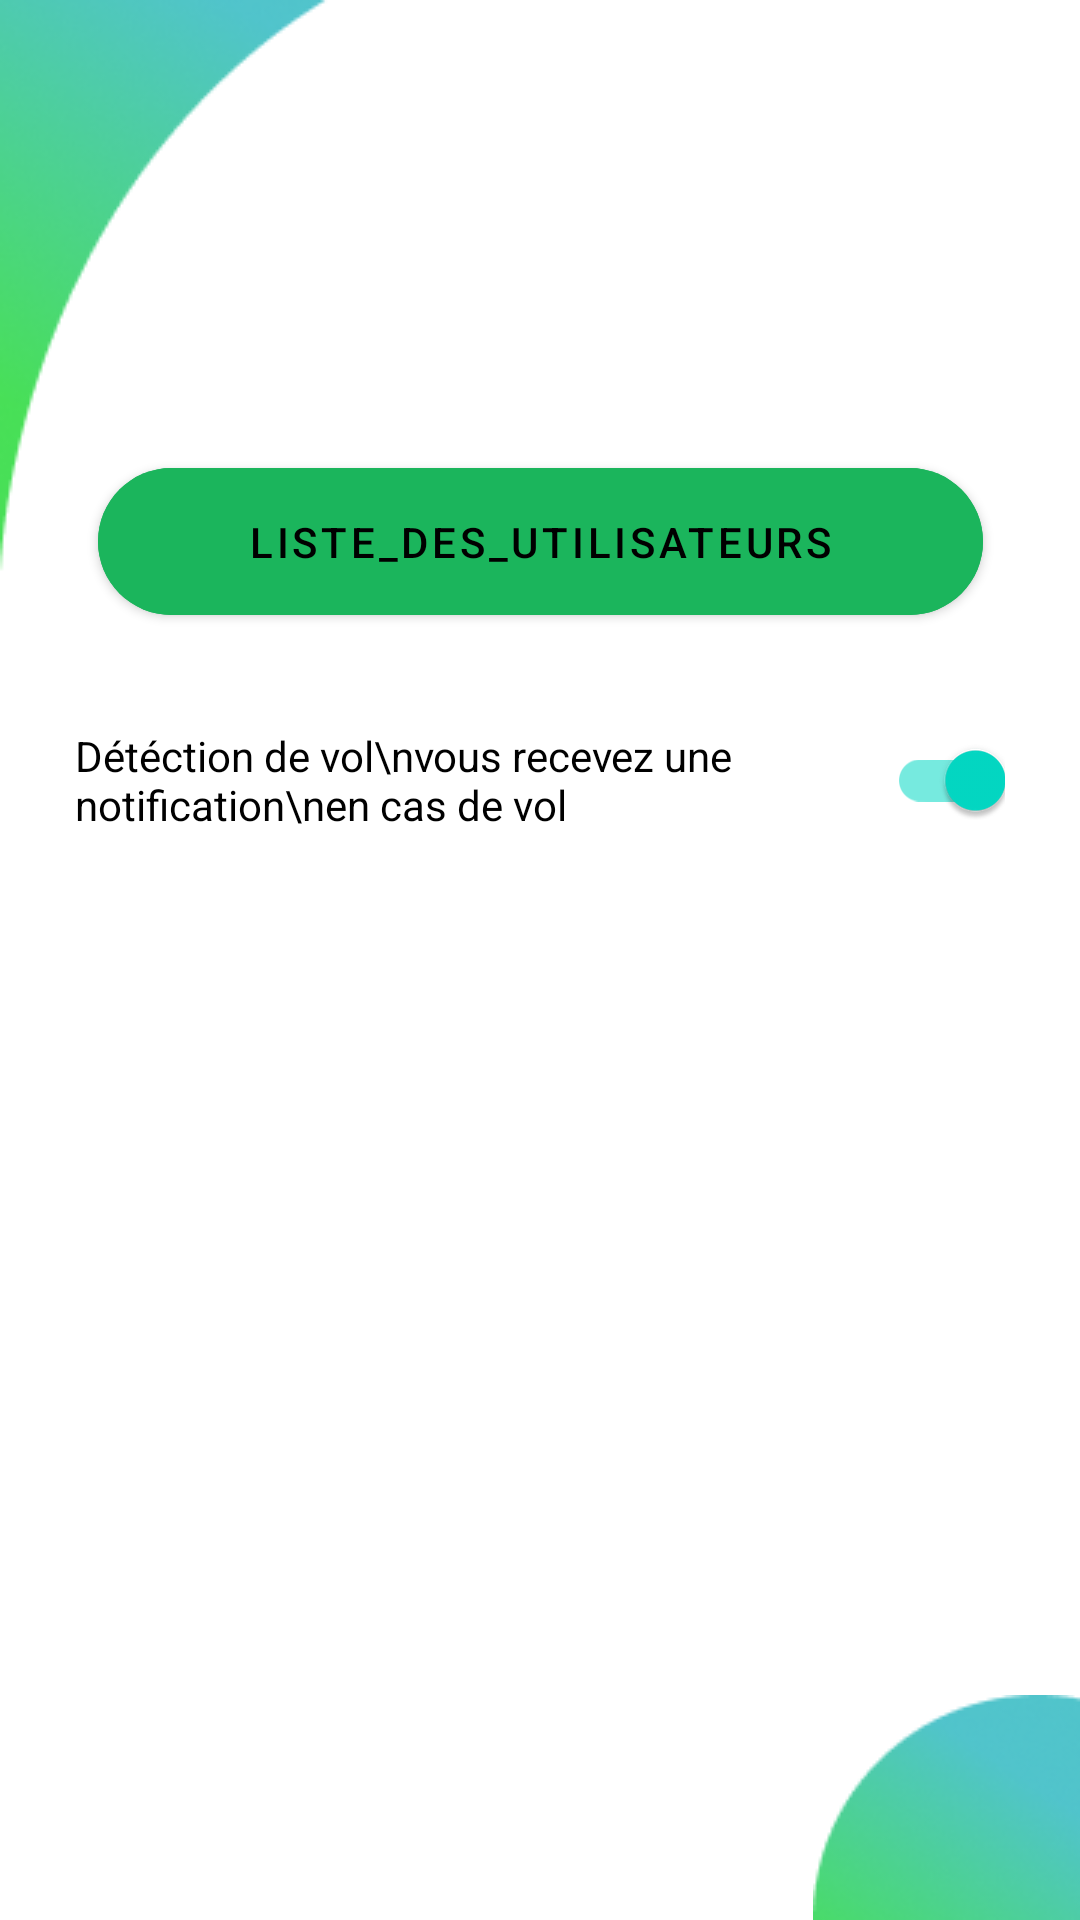

This screen was rendered from an Android layout file. Write that file and the resources it references.
<!-- AndroidManifest.xml: application theme Theme.SMSapp -->
<!-- res/layout/root_menu.xml -->
<?xml version="1.0" encoding="utf-8"?>

<androidx.constraintlayout.widget.ConstraintLayout
    xmlns:android="http://schemas.android.com/apk/res/android"
    xmlns:app="http://schemas.android.com/apk/res-auto"
    android:id="@+id/root_menu"
    android:layout_width="match_parent"
    android:layout_height="match_parent">

    
    <Button
        android:id="@+id/button_list_utilisateurs"
        android:layout_width="wrap_content"
        android:layout_height="wrap_content"
        android:layout_marginTop="150dp"
        android:backgroundTint="#1BB55C"
        android:text="liste_des_utilisateurs"
        android:textColor="#000"
        app:cornerRadius="50dp"
        android:paddingVertical="15dp"
        android:paddingHorizontal="50dp"
        app:layout_constraintLeft_toLeftOf="parent"
        app:layout_constraintRight_toRightOf="parent"
        app:layout_constraintTop_toTopOf="parent" />


    
















    
    <com.google.android.material.switchmaterial.SwitchMaterial
        android:id="@+id/switch_detection_vol"
        android:layout_width="match_parent"
        android:layout_height="wrap_content"
        android:layout_marginHorizontal="25dp"
        android:layout_marginTop="25dp"
        android:checked="true"
        android:text="Détéction de vol\nvous recevez une notification\nen cas de vol"
        android:textAlignment="viewStart"
        android:textAllCaps="false"
        app:layout_constraintLeft_toLeftOf="parent"
        app:layout_constraintRight_toRightOf="parent"
        app:layout_constraintTop_toBottomOf="@id/button_list_utilisateurs"
        />


    
















    
    <ImageView
        android:layout_width="wrap_content"
        android:layout_height="wrap_content"
        app:srcCompat="@drawable/wave_top"
        app:layout_constraintStart_toStartOf="parent"
        app:layout_constraintTop_toTopOf="parent"
        android:contentDescription="ellipse"/>


    
    <ImageView
        android:layout_width="wrap_content"
        android:layout_height="wrap_content"
        app:srcCompat="@drawable/ellipse_bottom"
        app:layout_constraintEnd_toEndOf="parent"
        app:layout_constraintBottom_toBottomOf="parent"
        android:contentDescription="arc"
        />



</androidx.constraintlayout.widget.ConstraintLayout>
<!-- resources referenced by this layout -->
<resources>
  <!-- drawable ellipse_bottom: png bitmap (drawable, 6332 bytes) -->
  <!-- drawable wave_top: png bitmap (drawable, 9390 bytes) -->
  <style name="Theme.SMSapp" parent="Theme.MaterialComponents.DayNight.NoActionBar">
          
          <item name="colorPrimary">@color/button_green</item>
          <item name="colorPrimaryVariant">@color/title_bar_green</item>
          <item name="colorOnPrimary">@color/white</item>
          
          <item name="colorSecondary">@color/teal_200</item>
          <item name="colorSecondaryVariant">@color/teal_700</item>
          <item name="colorOnSecondary">@color/black</item>
          
          <item name="android:statusBarColor" tools:targetApi="l">?attr/colorPrimaryVariant</item>
          
          <item name="textInputStyle">@style/Widget.bottomSheetLearning.TextInputLayout.OutlinedBox</item>
      </style>
  <color name="button_green">#1BB55C</color>
  <color name="title_bar_green">#137A3E</color>
  <color name="white">#FFFFFFFF</color>
  <color name="teal_200">#FF03DAC5</color>
  <color name="teal_700">#FF018786</color>
  <color name="black">#FF000000</color>
  <style name="Widget.bottomSheetLearning.TextInputLayout.OutlinedBox" parent="Widget.MaterialComponents.TextInputLayout.OutlinedBox">
          <item name="boxStrokeColor">@color/button_green</item>
      </style>
</resources>
